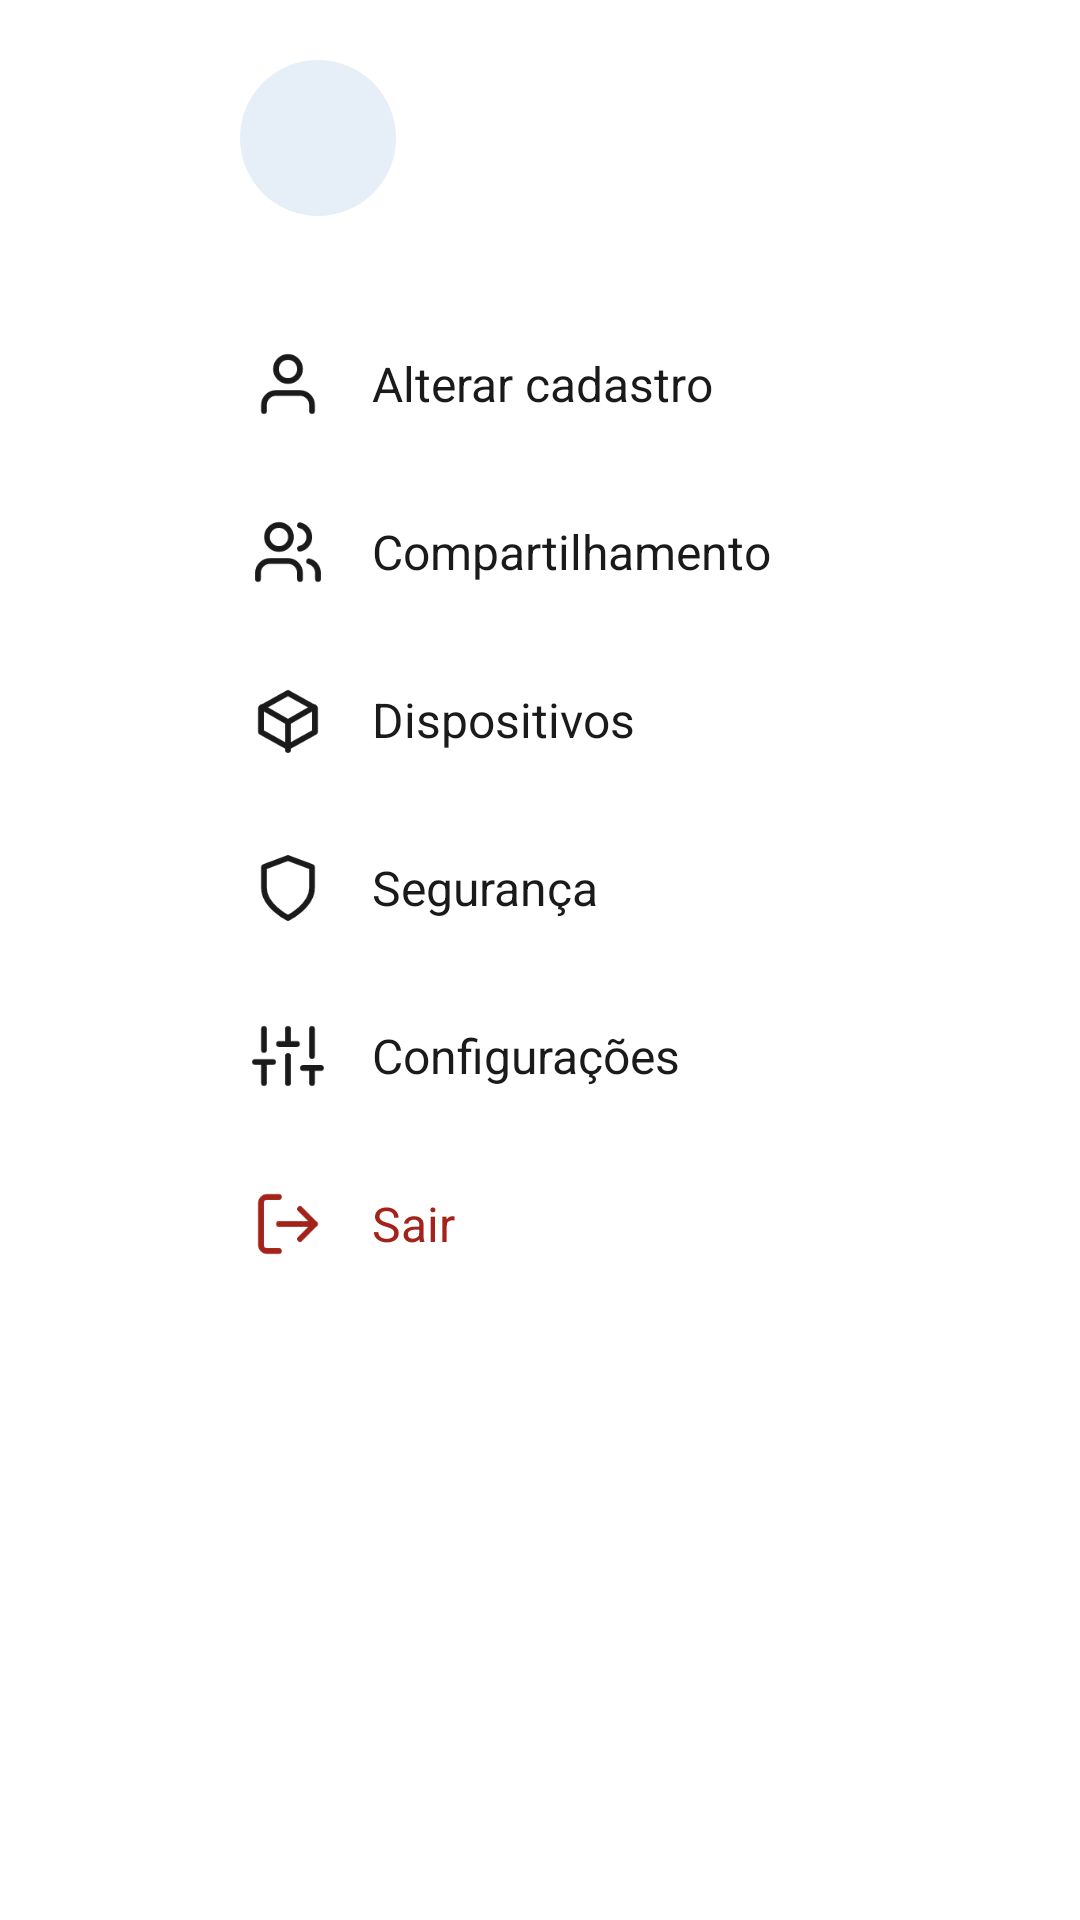

Write the Android layout XML for this screen, with the resource values it uses.
<!-- AndroidManifest.xml: activity theme Theme.CronoMed.Painel -->
<!-- res/layout/activity_menu.xml -->
<?xml version="1.0" encoding="utf-8"?>
<FrameLayout xmlns:android="http://schemas.android.com/apk/res/android"
    android:id="@+id/fundoMenu"
    android:layout_width="match_parent"
    android:layout_height="match_parent">

    <LinearLayout
        android:layout_width="300dp"
        android:layout_height="match_parent"
        android:layout_gravity="end"
        android:background="@drawable/bg_painel_menu"
        android:clickable="true"
        android:focusable="true"
        android:orientation="vertical">

        <LinearLayout
            android:layout_width="match_parent"
            android:layout_height="wrap_content"
            android:background="@drawable/bg_painel_topo"
            android:gravity="center_vertical"
            android:orientation="horizontal"
            android:padding="20dp">

            <TextView
                android:id="@+id/tvIniciais"
                android:layout_width="52dp"
                android:layout_height="52dp"
                android:background="@drawable/bg_avatar"
                android:gravity="center"
                android:textColor="@color/azul"
                android:textSize="20sp"
                android:textStyle="bold" />

            <LinearLayout
                android:layout_width="0dp"
                android:layout_height="wrap_content"
                android:layout_marginStart="12dp"
                android:layout_weight="1"
                android:orientation="vertical">

                <TextView
                    android:id="@+id/tvNomeMenu"
                    android:layout_width="match_parent"
                    android:layout_height="wrap_content"
                    android:textColor="@color/branco"
                    android:textSize="17sp"
                    android:textStyle="bold" />

                <TextView
                    android:id="@+id/tvEmailMenu"
                    android:layout_width="match_parent"
                    android:layout_height="wrap_content"
                    android:ellipsize="end"
                    android:maxLines="1"
                    android:textColor="@color/creme"
                    android:textSize="13sp" />
            </LinearLayout>

            <ImageButton
                android:id="@+id/btnFechar"
                android:layout_width="40dp"
                android:layout_height="40dp"
                android:background="?attr/selectableItemBackgroundBorderless"
                android:contentDescription="@string/fechar"
                android:src="@drawable/ic_close"
                xmlns:app="http://schemas.android.com/apk/res-auto"
                app:tint="@color/branco" />
        </LinearLayout>

        <LinearLayout
            android:layout_width="match_parent"
            android:layout_height="wrap_content"
            android:orientation="vertical"
            android:paddingTop="8dp">

            <TextView
                android:id="@+id/itemCadastro"
                android:layout_width="match_parent"
                android:layout_height="56dp"
                android:background="?attr/selectableItemBackground"
                android:drawableStart="@drawable/ic_user"
                android:drawablePadding="16dp"
                android:drawableTint="@color/preto"
                android:gravity="center_vertical"
                android:paddingStart="24dp"
                android:paddingEnd="24dp"
                android:text="@string/menu_cadastro"
                android:textColor="@color/preto"
                android:textSize="16sp" />

            <TextView
                android:id="@+id/itemCompartilhamento"
                android:layout_width="match_parent"
                android:layout_height="56dp"
                android:background="?attr/selectableItemBackground"
                android:drawableStart="@drawable/ic_users"
                android:drawablePadding="16dp"
                android:drawableTint="@color/preto"
                android:gravity="center_vertical"
                android:paddingStart="24dp"
                android:paddingEnd="24dp"
                android:text="@string/menu_compartilhamento"
                android:textColor="@color/preto"
                android:textSize="16sp" />

            <TextView
                android:id="@+id/itemDispositivos"
                android:layout_width="match_parent"
                android:layout_height="56dp"
                android:background="?attr/selectableItemBackground"
                android:drawableStart="@drawable/ic_box"
                android:drawablePadding="16dp"
                android:drawableTint="@color/preto"
                android:gravity="center_vertical"
                android:paddingStart="24dp"
                android:paddingEnd="24dp"
                android:text="@string/menu_dispositivos"
                android:textColor="@color/preto"
                android:textSize="16sp" />

            <TextView
                android:id="@+id/itemSeguranca"
                android:layout_width="match_parent"
                android:layout_height="56dp"
                android:background="?attr/selectableItemBackground"
                android:drawableStart="@drawable/ic_shield"
                android:drawablePadding="16dp"
                android:drawableTint="@color/preto"
                android:gravity="center_vertical"
                android:paddingStart="24dp"
                android:paddingEnd="24dp"
                android:text="@string/menu_seguranca"
                android:textColor="@color/preto"
                android:textSize="16sp" />

            <TextView
                android:id="@+id/itemConfiguracoes"
                android:layout_width="match_parent"
                android:layout_height="56dp"
                android:background="?attr/selectableItemBackground"
                android:drawableStart="@drawable/ic_sliders"
                android:drawablePadding="16dp"
                android:drawableTint="@color/preto"
                android:gravity="center_vertical"
                android:paddingStart="24dp"
                android:paddingEnd="24dp"
                android:text="@string/menu_configuracoes"
                android:textColor="@color/preto"
                android:textSize="16sp" />

            <TextView
                android:id="@+id/itemSair"
                android:layout_width="match_parent"
                android:layout_height="56dp"
                android:background="?attr/selectableItemBackground"
                android:drawableStart="@drawable/ic_logout"
                android:drawablePadding="16dp"
                android:drawableTint="@color/perigo"
                android:gravity="center_vertical"
                android:paddingStart="24dp"
                android:paddingEnd="24dp"
                android:text="@string/menu_sair"
                android:textColor="@color/perigo"
                android:textSize="16sp" />
        </LinearLayout>
    </LinearLayout>
</FrameLayout>
<!-- resources referenced by this layout -->
<resources>
  <color name="azul">#1E4F7C</color>
  <color name="branco">#FFFFFF</color>
  <color name="creme">#F5F2EA</color>
  <color name="perigo">#A3231B</color>
  <color name="preto">#1A1A1A</color>
  <!-- drawable bg_avatar (drawable) -->
  <?xml version="1.0" encoding="utf-8"?>
  <shape xmlns:android="http://schemas.android.com/apk/res/android" android:shape="rectangle">
      <solid android:color="@color/tom_azul" />
      <stroke android:width="1dp" android:color="@color/tom_azul" />
      <corners android:radius="999dp" />
  </shape>
  <!-- drawable bg_painel_menu (drawable) -->
  <?xml version="1.0" encoding="utf-8"?>
  <shape xmlns:android="http://schemas.android.com/apk/res/android" android:shape="rectangle">
      <solid android:color="@color/branco" />
      <corners
          android:topLeftRadius="24dp"
          android:bottomLeftRadius="24dp" />
  </shape>
  <!-- drawable bg_painel_topo (drawable) -->
  <?xml version="1.0" encoding="utf-8"?>
  <shape xmlns:android="http://schemas.android.com/apk/res/android" android:shape="rectangle">
      <solid android:color="@color/branco" />
      <corners
          android:topLeftRadius="32dp"
          android:topRightRadius="32dp" />
  </shape>
  <!-- drawable ic_close (drawable) -->
  <?xml version="1.0" encoding="utf-8"?>
  <vector xmlns:android="http://schemas.android.com/apk/res/android"
      android:width="24dp"
      android:height="24dp"
      android:viewportWidth="24"
      android:viewportHeight="24">
      <path
          android:pathData="M18,6 6,18M6,6l12,12"
          android:strokeColor="#FF000000"
          android:strokeWidth="1.9"
          android:strokeLineCap="round"
          android:strokeLineJoin="round" />
  </vector>
  <!-- drawable ic_logout (drawable) -->
  <?xml version="1.0" encoding="utf-8"?>
  <vector xmlns:android="http://schemas.android.com/apk/res/android"
      android:width="24dp"
      android:height="24dp"
      android:viewportWidth="24"
      android:viewportHeight="24">
      <path
          android:pathData="M9,21H5a2,2 0 0,1 -2,-2V5a2,2 0 0,1 2,-2h4M16,17l5,-5 -5,-5M21,12H9"
          android:strokeColor="#FF000000"
          android:strokeWidth="1.9"
          android:strokeLineCap="round"
          android:strokeLineJoin="round" />
  </vector>
  <!-- drawable ic_shield (drawable) -->
  <?xml version="1.0" encoding="utf-8"?>
  <vector xmlns:android="http://schemas.android.com/apk/res/android"
      android:width="24dp"
      android:height="24dp"
      android:viewportWidth="24"
      android:viewportHeight="24">
      <path
          android:pathData="M12,22s8,-4 8,-10V5l-8,-3 -8,3v7c0,6 8,10 8,10z"
          android:strokeColor="#FF000000"
          android:strokeWidth="1.9"
          android:strokeLineCap="round"
          android:strokeLineJoin="round" />
  </vector>
  <string name="fechar">Fechar</string>
  <string name="menu_cadastro">Alterar cadastro</string>
  <string name="menu_compartilhamento">Compartilhamento</string>
  <string name="menu_configuracoes">Configurações</string>
  <string name="menu_dispositivos">Dispositivos</string>
  <string name="menu_sair">Sair</string>
  <string name="menu_seguranca">Segurança</string>
  <color name="tom_azul">#E6EFF8</color>
  <style name="Animacao.Painel" parent="@android:style/Animation.Activity">
          <item name="android:windowEnterAnimation">@anim/entra_direita</item>
          <item name="android:windowExitAnimation">@anim/sai_direita</item>
      </style>
  <color name="azul_escuro">#0F2B45</color>
  <color name="azul_secundario">#5B9BD5</color>
  <color name="texto2">#4A5F73</color>
  <color name="borda">#DAE3EC</color>
  <color name="fundo">#F5F7FA</color>
</resources>
